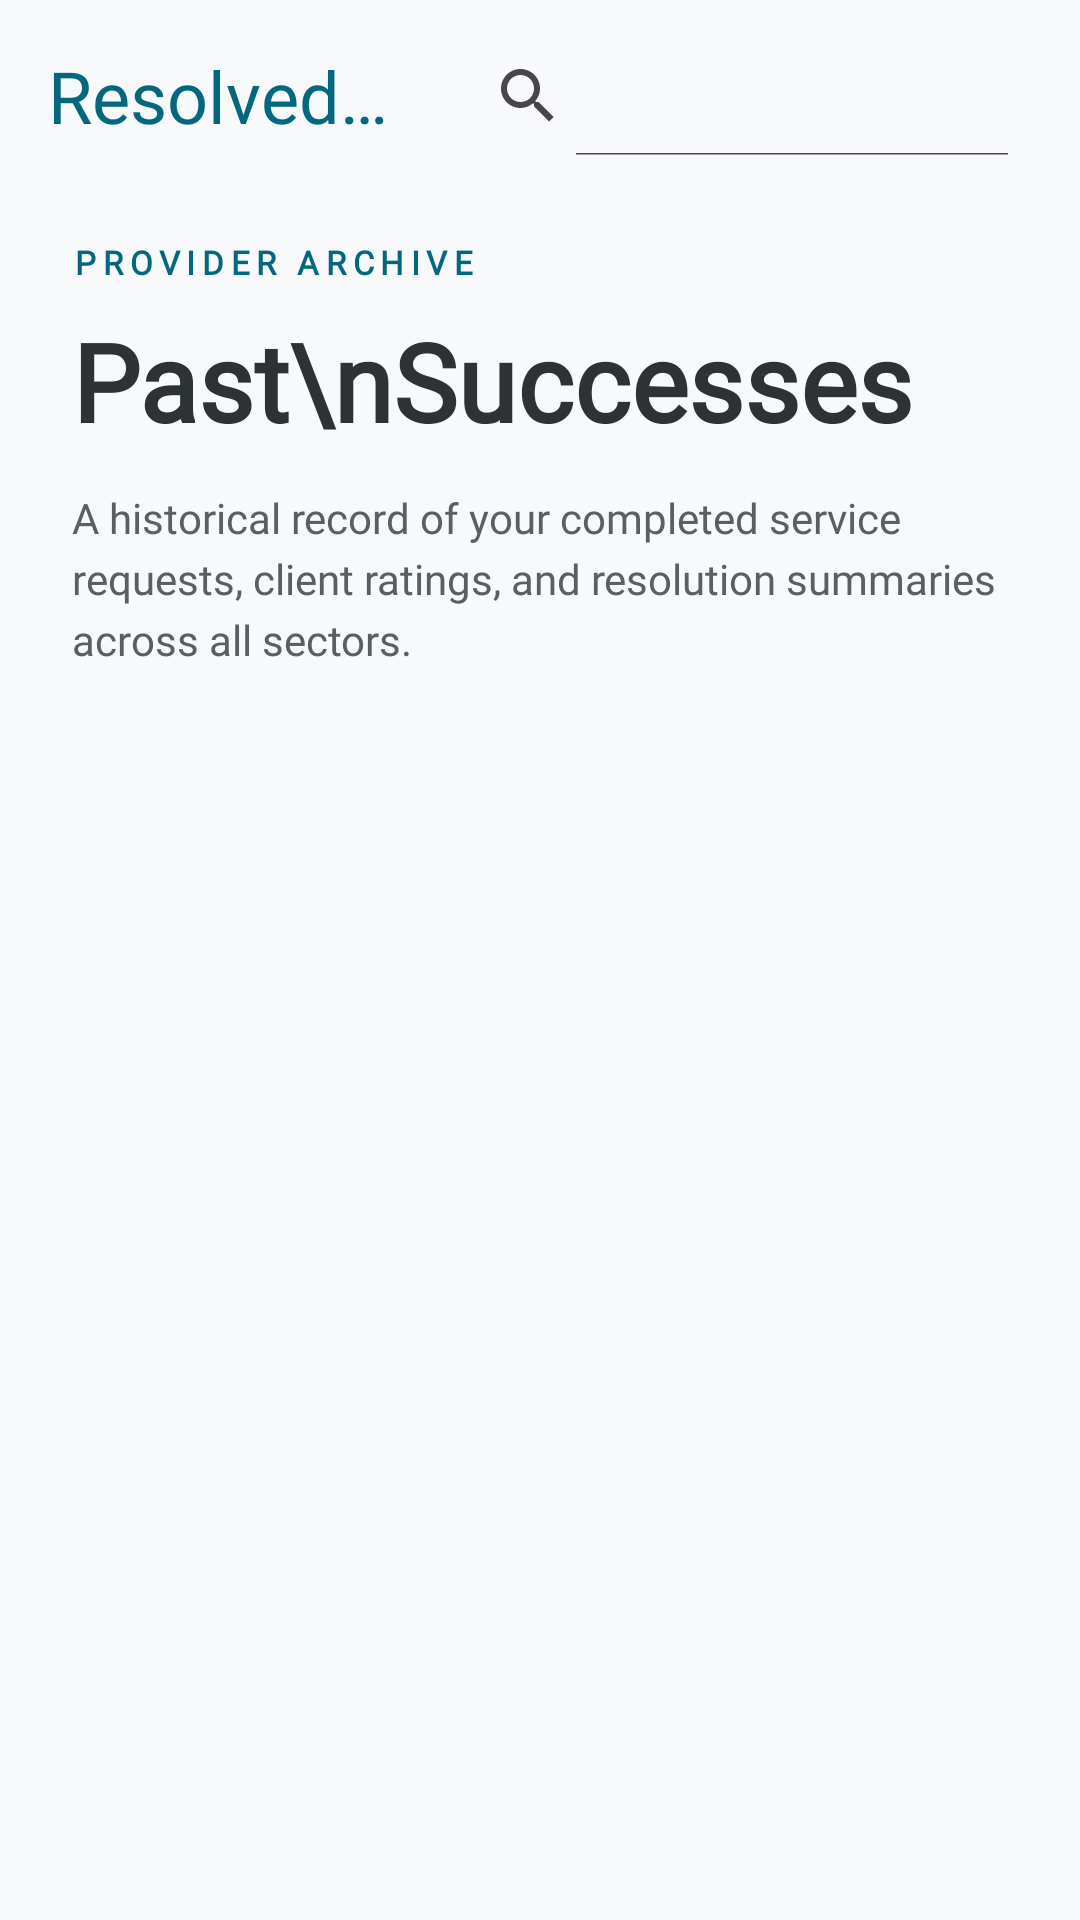

Produce the Android XML layout that renders to this screen, including the resource entries it uses.
<!-- AndroidManifest.xml: application theme Theme.Reportify -->
<!-- res/layout/fragment_provider_history.xml -->
<?xml version="1.0" encoding="utf-8"?>
<androidx.coordinatorlayout.widget.CoordinatorLayout
    xmlns:android="http://schemas.android.com/apk/res/android"
    xmlns:app="http://schemas.android.com/apk/res-auto"
    xmlns:tools="http://schemas.android.com/tools"
    android:layout_width="match_parent"
    android:layout_height="match_parent"
    android:background="@color/surface">

    <com.google.android.material.appbar.AppBarLayout
        android:layout_width="match_parent"
        android:layout_height="wrap_content"
        app:elevation="0dp"
        android:background="@color/surface">

        <com.google.android.material.appbar.MaterialToolbar
            android:id="@+id/toolbar"
            android:layout_width="match_parent"
            android:layout_height="?attr/actionBarSize"
            app:title="Resolved Jobs"
            app:titleTextAppearance="@style/TextHeadline"
            app:titleTextColor="@color/primary">

            <LinearLayout
                android:layout_width="wrap_content"
                android:layout_height="wrap_content"
                android:layout_gravity="end"
                android:layout_marginEnd="16dp"
                android:orientation="horizontal"
                android:gravity="center_vertical">

                <androidx.appcompat.widget.SearchView
                    android:id="@+id/searchView"
                    android:layout_width="200dp"
                    android:layout_height="40dp"
                    android:queryHint="Search..."
                    android:background="@drawable/bg_search"
                    app:iconifiedByDefault="false"/>
            </LinearLayout>
        </com.google.android.material.appbar.MaterialToolbar>
    </com.google.android.material.appbar.AppBarLayout>

    <androidx.core.widget.NestedScrollView
        android:layout_width="match_parent"
        android:layout_height="match_parent"
        app:layout_behavior="@string/appbar_scrolling_view_behavior"
        android:clipToPadding="false"
        android:paddingBottom="100dp">

        <LinearLayout
            android:layout_width="match_parent"
            android:layout_height="wrap_content"
            android:orientation="vertical">

            <LinearLayout
                android:layout_width="match_parent"
                android:layout_height="wrap_content"
                android:orientation="vertical"
                android:paddingHorizontal="24dp"
                android:paddingTop="16dp"
                android:paddingBottom="24dp">

                <TextView
                    android:layout_width="wrap_content"
                    android:layout_height="wrap_content"
                    android:text="PROVIDER ARCHIVE"
                    android:textColor="@color/primary"
                    android:textSize="11sp"
                    android:fontFamily="@font/inter_18pt_regular"
                    android:textStyle="bold"
                    android:letterSpacing="0.2"
                    android:layout_marginBottom="8dp"/>

                <TextView
                    style="@style/TextDisplay"
                    android:layout_width="match_parent"
                    android:layout_height="wrap_content"
                    android:text="Past\nSuccesses"
                    android:textSize="36sp"
                    android:lineSpacingExtra="4dp"
                    android:layout_marginBottom="12dp"/>

                <TextView
                    style="@style/TextBody"
                    android:layout_width="match_parent"
                    android:layout_height="wrap_content"
                    android:text="A historical record of your completed service requests, client ratings, and resolution summaries across all sectors."
                    android:textColor="@color/on_surface_variant"
                    android:textSize="14sp"
                    android:lineSpacingExtra="4dp"/>
            </LinearLayout>

            <androidx.recyclerview.widget.RecyclerView
                android:id="@+id/recyclerHistory"
                android:layout_width="match_parent"
                android:layout_height="wrap_content"
                android:nestedScrollingEnabled="false"
                android:paddingHorizontal="16dp"
                android:paddingBottom="24dp"/>

        </LinearLayout>
    </androidx.core.widget.NestedScrollView>

</androidx.coordinatorlayout.widget.CoordinatorLayout>
<!-- resources referenced by this layout -->
<resources>
  <color name="on_surface_variant">#5A6062</color>
  <color name="primary">#03687E</color>
  <color name="surface">#F8F9FA</color>
  <style name="TextBody">
          <item name="android:textSize">16sp</item>
          <item name="android:textColor">@color/on_surface</item>
          <item name="android:fontFamily">@font/inter_18pt_regular</item>
      </style>
  <style name="TextDisplay">
          <item name="android:textSize">32sp</item>
          <item name="android:textColor">@color/on_surface</item>
          <item name="android:fontFamily">@font/manrope_bold</item>
          <item name="android:textStyle">bold</item>
      </style>
  <style name="TextHeadline">
          <item name="android:textSize">24sp</item>
          <item name="android:textColor">@color/on_surface</item>
          <item name="android:fontFamily">@font/manrope_bold</item>
      </style>
  <style name="Theme.Reportify" parent="Base.Theme.Reportify" />
  <color name="on_surface">#2D3335</color>
  <style name="Base.Theme.Reportify" parent="Theme.Material3.DayNight.NoActionBar">
          
          
      </style>
</resources>
